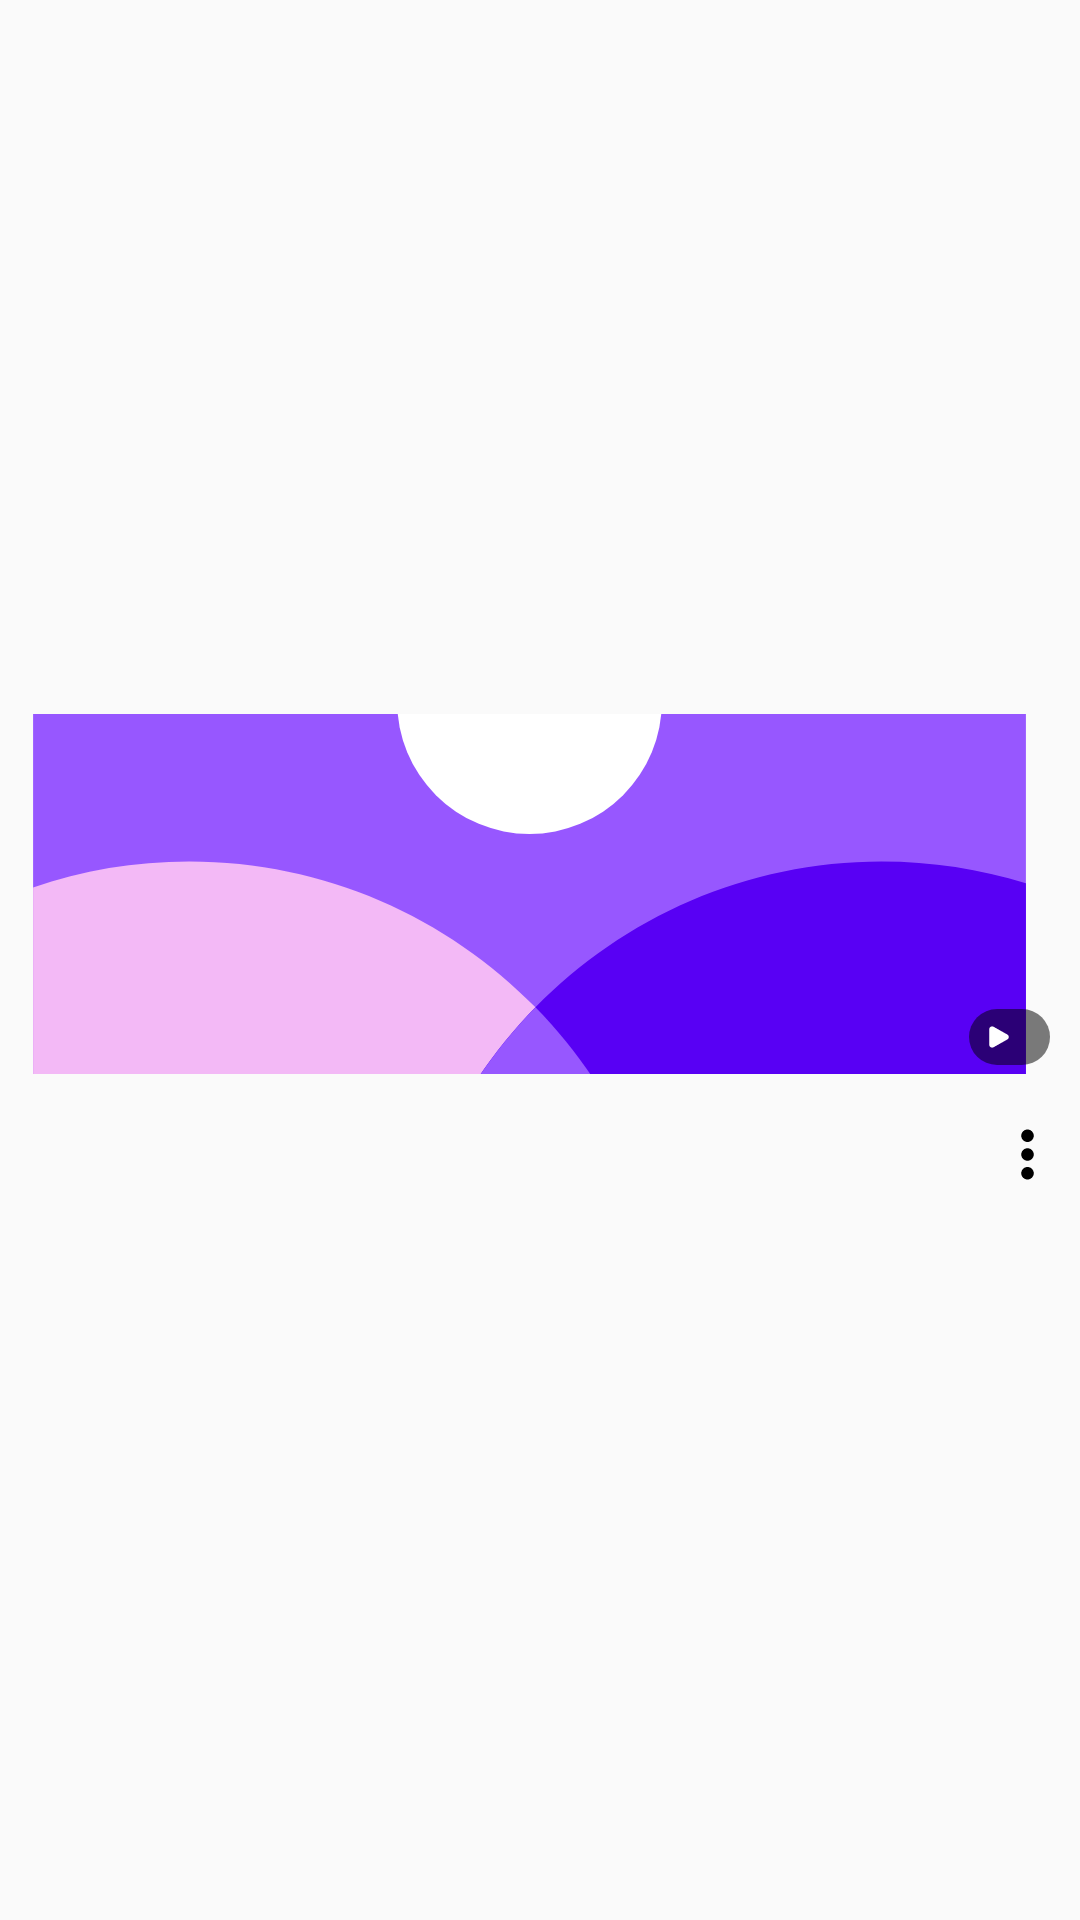

Produce the Android XML layout that renders to this screen, including the resource entries it uses.
<!-- AndroidManifest.xml: application theme Theme.VideoMusicPlayer -->
<!-- res/layout/video_grid_layout_23rd.xml -->
<?xml version="1.0" encoding="utf-8"?>
<LinearLayout xmlns:android="http://schemas.android.com/apk/res/android"
    xmlns:app="http://schemas.android.com/apk/res-auto"
    android:layout_width="match_parent"
    android:layout_height="wrap_content"
    android:layout_marginStart="10dp"
    android:layout_marginTop="10dp"
    android:gravity="center_vertical"
    android:orientation="vertical">

    <androidx.cardview.widget.CardView
        android:layout_width="match_parent"
        android:layout_height="wrap_content"
        android:layout_marginEnd="7dp"
        app:cardBackgroundColor="@android:color/transparent"
        app:cardCornerRadius="10dp"
        app:cardElevation="0dp"
        app:strokeWidth="0dp">

        <ImageView
            android:id="@+id/ivIcon"
            android:layout_width="match_parent"
            android:layout_height="120dp"
            android:contentDescription="@string/video_grid_image_thumbnail"
            android:scaleType="centerCrop"
            android:src="@drawable/ic_logo_23rd" />

        <LinearLayout
            android:layout_width="wrap_content"
            android:layout_height="wrap_content"
            android:layout_gravity="end|bottom"
            android:layout_margin="3dp"
            android:background="@drawable/ic_duration_bg_23rd"
            android:gravity="center"
            android:paddingVertical="2dp"
            android:paddingStart="5dp"
            android:paddingEnd="7dp">

            <ImageView
                android:layout_width="10dp"
                android:layout_height="10dp"
                android:contentDescription="@string/grid_video_play_image"
                android:src="@drawable/ic_play1_23rd"
                app:tint="@color/white" />

            <TextView
                android:id="@+id/tvVideoDuration"
                android:layout_width="wrap_content"
                android:layout_height="wrap_content"
                android:layout_marginStart="5dp"
                android:fontFamily="@font/outfit_medium_23rd"
                android:textColor="@color/white"
                android:textSize="11sp" />
        </LinearLayout>
    </androidx.cardview.widget.CardView>

    <LinearLayout
        android:layout_width="match_parent"
        android:layout_height="wrap_content">

        <LinearLayout
            android:layout_width="0dp"
            android:layout_height="wrap_content"
            android:layout_weight="1"
            android:gravity="center_vertical"
            android:orientation="vertical">

            <TextView
                android:id="@+id/tvTitle"
                android:layout_width="match_parent"
                android:layout_height="wrap_content"
                android:layout_marginHorizontal="3dp"
                android:ellipsize="marquee"
                android:focusable="true"
                android:focusableInTouchMode="true"
                android:fontFamily="@font/bold_23rd"
                android:marqueeRepeatLimit="marquee_forever"
                android:scrollHorizontally="true"
                android:singleLine="true"
                android:textColor="@color/black"
                android:textSize="16sp" />

            <TextView
                android:id="@+id/tvSize"
                android:layout_width="wrap_content"
                android:layout_height="17dp"
                android:layout_marginStart="3dp"
                android:layout_marginTop="5dp"
                android:fontFamily="@font/bold_23rd"
                android:gravity="center"
                android:textColor="@color/sub_text_color"
                android:textSize="14sp" />
        </LinearLayout>


        <ImageView
            android:id="@+id/ivMore"
            android:layout_width="35dp"
            android:layout_height="35dp"
            android:layout_gravity="center"
            android:layout_marginTop="5dp"
            android:contentDescription="@string/grid_more_image"
            android:padding="5dp"
            android:src="@drawable/ic_more_23rd" />
    </LinearLayout>


</LinearLayout>
<!-- resources referenced by this layout -->
<resources>
  <color name="black">#FF000000</color>
  <color name="sub_text_color">#7A7A7A</color>
  <color name="white">#FFFFFFFF</color>
  <!-- drawable ic_duration_bg_23rd (drawable) -->
  <?xml version="1.0" encoding="utf-8"?>
  <shape xmlns:android="http://schemas.android.com/apk/res/android" xmlns:app="http://schemas.android.com/apk/res-auto" xmlns:aapt="http://schemas.android.com/aapt" android:shape="rectangle">
      <corners android:radius="15dp"/>
      <solid android:color="#83000000"/>
  </shape>
  <!-- drawable ic_logo_23rd (drawable) -->
  <vector xmlns:android="http://schemas.android.com/apk/res/android"
      android:width="32dp"
      android:height="32dp"
      android:viewportWidth="32"
      android:viewportHeight="32">
    <path
        android:pathData="m31,9v14c0,3.35 -2.07,6.22 -5,7.41 -0.93,0.38 -1.94,0.59 -3,0.59h-14c-1.06,0 -2.07,-0.21 -3,-0.59 -2.93,-1.19 -5,-4.06 -5,-7.41v-14c0,-4.41 3.59,-8 8,-8h14c4.41,0 8,3.59 8,8z"
        android:fillColor="#9757ff"/>
    <path
        android:pathData="M16,10.17m-4,0a4,4 0,1 1,8 0a4,4 0,1 1,-8 0"
        android:fillColor="#fff"/>
    <path
        android:pathData="m20.36,29.64c0,0.46 -0.02,0.91 -0.07,1.36h-11.29c-1.06,0 -2.07,-0.21 -3,-0.59 -2.93,-1.19 -5,-4.06 -5,-7.41v-7.21c1.48,-0.52 3.07,-0.79 4.72,-0.79 4.09,0 7.8,1.69 10.46,4.41 2.59,2.64 4.18,6.25 4.18,10.23z"
        android:fillColor="#f3b9f6"/>
    <path
        android:pathData="m31,15.66v7.34c0,3.35 -2.07,6.22 -5,7.41 -0.93,0.38 -1.94,0.59 -3,0.59h-10.93c-0.05,-0.45 -0.07,-0.9 -0.07,-1.36 0,-3.98 1.59,-7.59 4.18,-10.23 2.66,-2.72 6.37,-4.41 10.46,-4.41 1.52,0 2.98,0.23 4.36,0.66z"
        android:fillColor="#5800f4"/>
    <path
        android:pathData="m20.36,29.64c0,0.46 -0.02,0.91 -0.07,1.36h-8.22c-0.05,-0.45 -0.07,-0.9 -0.07,-1.36 0,-3.98 1.59,-7.59 4.18,-10.23 2.59,2.64 4.18,6.25 4.18,10.23z"
        android:fillColor="#9757ff"/>
  </vector>
  <!-- drawable ic_more_23rd (drawable) -->
  <vector xmlns:android="http://schemas.android.com/apk/res/android"
      android:width="24dp"
      android:height="24dp"
      android:viewportWidth="24"
      android:viewportHeight="24">
    <group>
      <clip-path
          android:pathData="m0,0h24v24h-24z"/>
      <path
          android:pathData="m12,8c1.1,0 2,-0.9 2,-2s-0.9,-2 -2,-2 -2,0.9 -2,2 0.9,2 2,2zM12,10c-1.1,0 -2,0.9 -2,2s0.9,2 2,2 2,-0.9 2,-2 -0.9,-2 -2,-2zM12,16c-1.1,0 -2,0.9 -2,2s0.9,2 2,2 2,-0.9 2,-2 -0.9,-2 -2,-2z"
          android:fillColor="#000000"/>
    </group>
  </vector>
  <!-- drawable ic_play1_23rd (drawable) -->
  <vector xmlns:android="http://schemas.android.com/apk/res/android"
      android:width="512dp"
      android:height="512dp"
      android:viewportWidth="48"
      android:viewportHeight="48">
    <path
        android:fillColor="#FF000000"
        android:pathData="m37.324,20.026 l-22,-12.412a4.685,4.685 0,0 0,-4.711 0.036,4.528 4.528,0 0,0 -2.28,3.938v24.824a4.528,4.528 0,0 0,2.28 3.938,4.687 4.687,0 0,0 4.711,0.036l22,-12.412a4.543,4.543 0,0 0,0 -7.948z"/>
  </vector>
  <string name="grid_more_image">grid more image</string>
  <string name="grid_video_play_image">grid video play image</string>
  <string name="video_grid_image_thumbnail">video grid image thumbnail</string>
  <style name="Theme.VideoMusicPlayer" parent="Base.Theme.VideoMusicPlayer">
          <item name="colorPrimaryDark">@color/AppThemColor</item>
          <item name="colorAccent">@color/AppThemColor</item>
          <item name="colorPrimary">@color/AppThemColor</item>
      </style>
  <style name="Base.Theme.VideoMusicPlayer" parent="Theme.AppCompat.Light.NoActionBar">
  
      </style>
  <color name="AppThemColor">#8A2387</color>
</resources>
